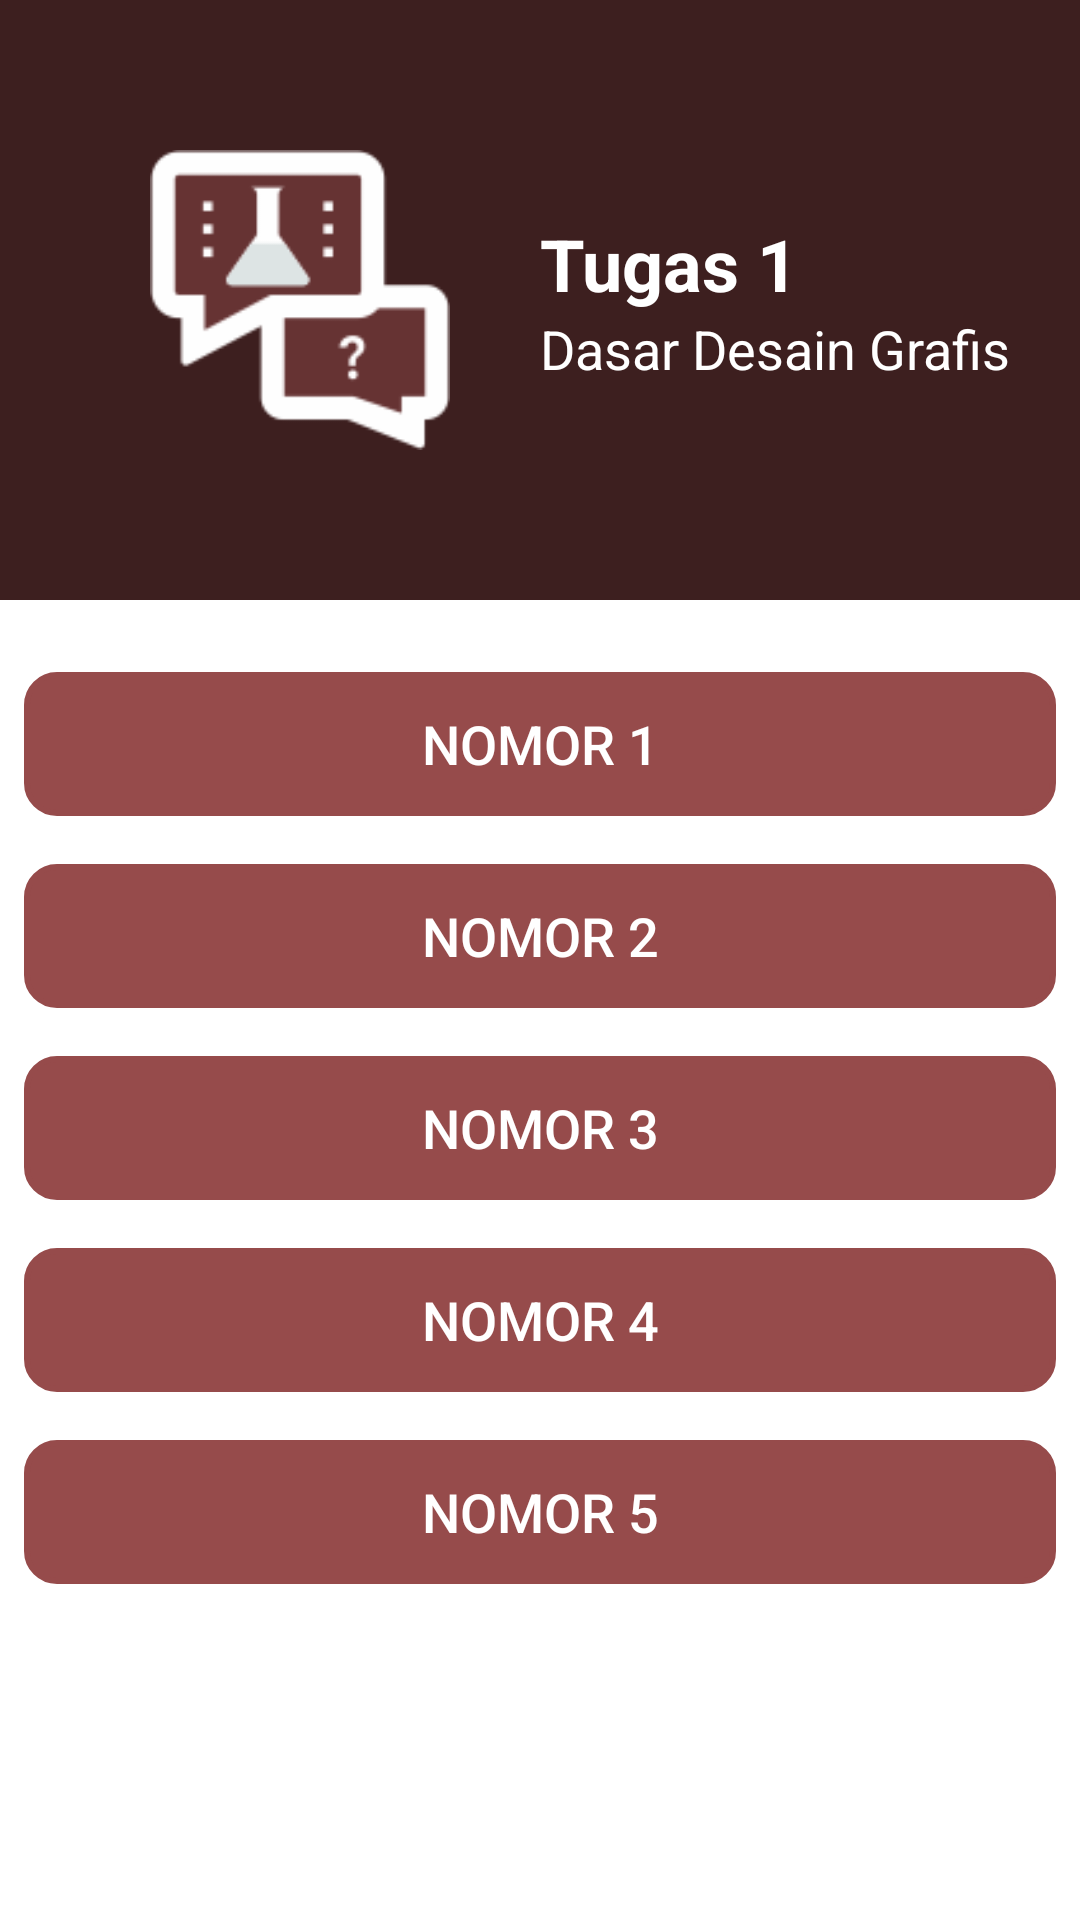

The Android layout XML behind this screen, and the referenced resources:
<!-- AndroidManifest.xml: application theme AppTheme -->
<!-- res/layout/activity_quiz.xml -->
<?xml version="1.0" encoding="utf-8"?>
<LinearLayout
    xmlns:android="http://schemas.android.com/apk/res/android"
    xmlns:app="http://schemas.android.com/apk/res-auto"
    xmlns:tools="http://schemas.android.com/tools"
    android:layout_width="match_parent"
    android:layout_height="match_parent"
    tools:context=".QuizActivity"
    android:orientation="vertical">
    <LinearLayout
        android:layout_width="match_parent"
        android:layout_height="200dp"
        android:orientation="horizontal"
        android:gravity="center"
        android:background="@color/colorPrimaryDark">

        <ImageView
            android:layout_width="100dp"
            android:layout_height="100dp"
            android:layout_marginRight="30dp"
            android:layout_marginLeft="50dp"
            android:src="@drawable/ic_quiz_thumbnail"/>
        <LinearLayout
            android:layout_width="match_parent"
            android:layout_height="wrap_content"
            android:orientation="vertical">
            <TextView
                android:id="@+id/titleQuizFirst"
                android:layout_width="match_parent"
                android:layout_height="wrap_content"
                android:text="Tugas 1"
                android:textColor="#fff"
                android:textSize="24dp"
                android:textStyle="bold" />
            <TextView
                android:id="@+id/subtitleQuizFirst"
                android:layout_width="match_parent"
                android:layout_height="wrap_content"
                android:text="Dasar Desain Grafis"
                android:textColor="#fff"
                android:textSize="18dp" />
        </LinearLayout>
    </LinearLayout>

    <LinearLayout
        android:layout_marginTop="16dp"
        android:layout_width="match_parent"
        android:layout_height="wrap_content"
        android:orientation="vertical">
        <android.support.design.button.MaterialButton
            android:id="@+id/choice1"
            android:layout_width="match_parent"
            android:layout_height="wrap_content"
            android:layout_margin="8dp"
            android:text="Nomor 1"
            android:textSize="18dp"
            android:background="@drawable/bg_oval"
            android:textColor="#fff"
            app:strokeColor="@color/colorPrimary"
            app:rippleColor="@android:color/transparent"
            app:cornerRadius="8dp"
            app:strokeWidth="1dp"
            style="@style/Widget.AppCompat.Button.Borderless" />

        <android.support.design.button.MaterialButton
            android:id="@+id/choice2"
            android:layout_width="match_parent"
            android:layout_height="wrap_content"
            android:layout_margin="8dp"
            android:text="Nomor 2"
            android:textSize="18dp"
            android:background="@drawable/bg_oval"
            android:textColor="#fff"
            app:strokeColor="@color/colorPrimary"
            app:rippleColor="@android:color/transparent"
            app:cornerRadius="8dp"
            app:strokeWidth="1dp"
            style="@style/Widget.AppCompat.Button.Borderless" />

        <android.support.design.button.MaterialButton
            android:id="@+id/choice3"
            android:layout_width="match_parent"
            android:layout_height="wrap_content"
            android:layout_margin="8dp"
            android:text="Nomor 3"
            android:textSize="18dp"
            android:background="@drawable/bg_oval"
            android:textColor="#fff"
            app:strokeColor="@color/colorPrimary"
            app:rippleColor="@android:color/transparent"
            app:cornerRadius="8dp"
            app:strokeWidth="1dp"
            style="@style/Widget.AppCompat.Button.Borderless" />

        <android.support.design.button.MaterialButton
            android:id="@+id/choice4"
            android:layout_width="match_parent"
            android:layout_height="wrap_content"
            android:layout_margin="8dp"
            android:text="Nomor 4"
            android:textSize="18dp"
            android:background="@drawable/bg_oval"
            android:textColor="#fff"
            app:strokeColor="@color/colorPrimary"
            app:rippleColor="@android:color/transparent"
            app:cornerRadius="8dp"
            app:strokeWidth="1dp"
            style="@style/Widget.AppCompat.Button.Borderless" />

        <android.support.design.button.MaterialButton
            android:id="@+id/choice5"
            android:layout_width="match_parent"
            android:layout_height="wrap_content"
            android:layout_margin="8dp"
            android:text="Nomor 5"
            android:textSize="18dp"
            android:background="@drawable/bg_oval"
            android:textColor="#fff"
            app:strokeColor="@color/colorPrimary"
            app:rippleColor="@android:color/transparent"
            app:cornerRadius="8dp"
            app:strokeWidth="1dp"
            style="@style/Widget.AppCompat.Button.Borderless" />
    </LinearLayout>
</LinearLayout>
<!-- resources referenced by this layout -->
<resources>
  <color name="colorPrimary">#964b4b</color>
  <color name="colorPrimaryDark">#3d1f1f</color>
  <!-- drawable bg_oval (drawable) -->
  <?xml version="1.0" encoding="utf-8"?>
  <shape
      xmlns:android="http://schemas.android.com/apk/res/android">
      <stroke
          android:width="2dp"
          android:color="#c0c0c0" />
      <corners android:radius="10dp"/>
  </shape>
  <!-- drawable ic_quiz_thumbnail: png bitmap (drawable, 7954 bytes) -->
  <style name="AppTheme" parent="Theme.MaterialComponents.Light.NoActionBar">
          
          <item name="colorPrimary">@color/colorPrimary</item>
          <item name="colorPrimaryDark">@color/colorPrimaryDark</item>
          <item name="colorAccent">@color/colorAccent</item>
      </style>
  <color name="colorAccent">#663333</color>
</resources>
